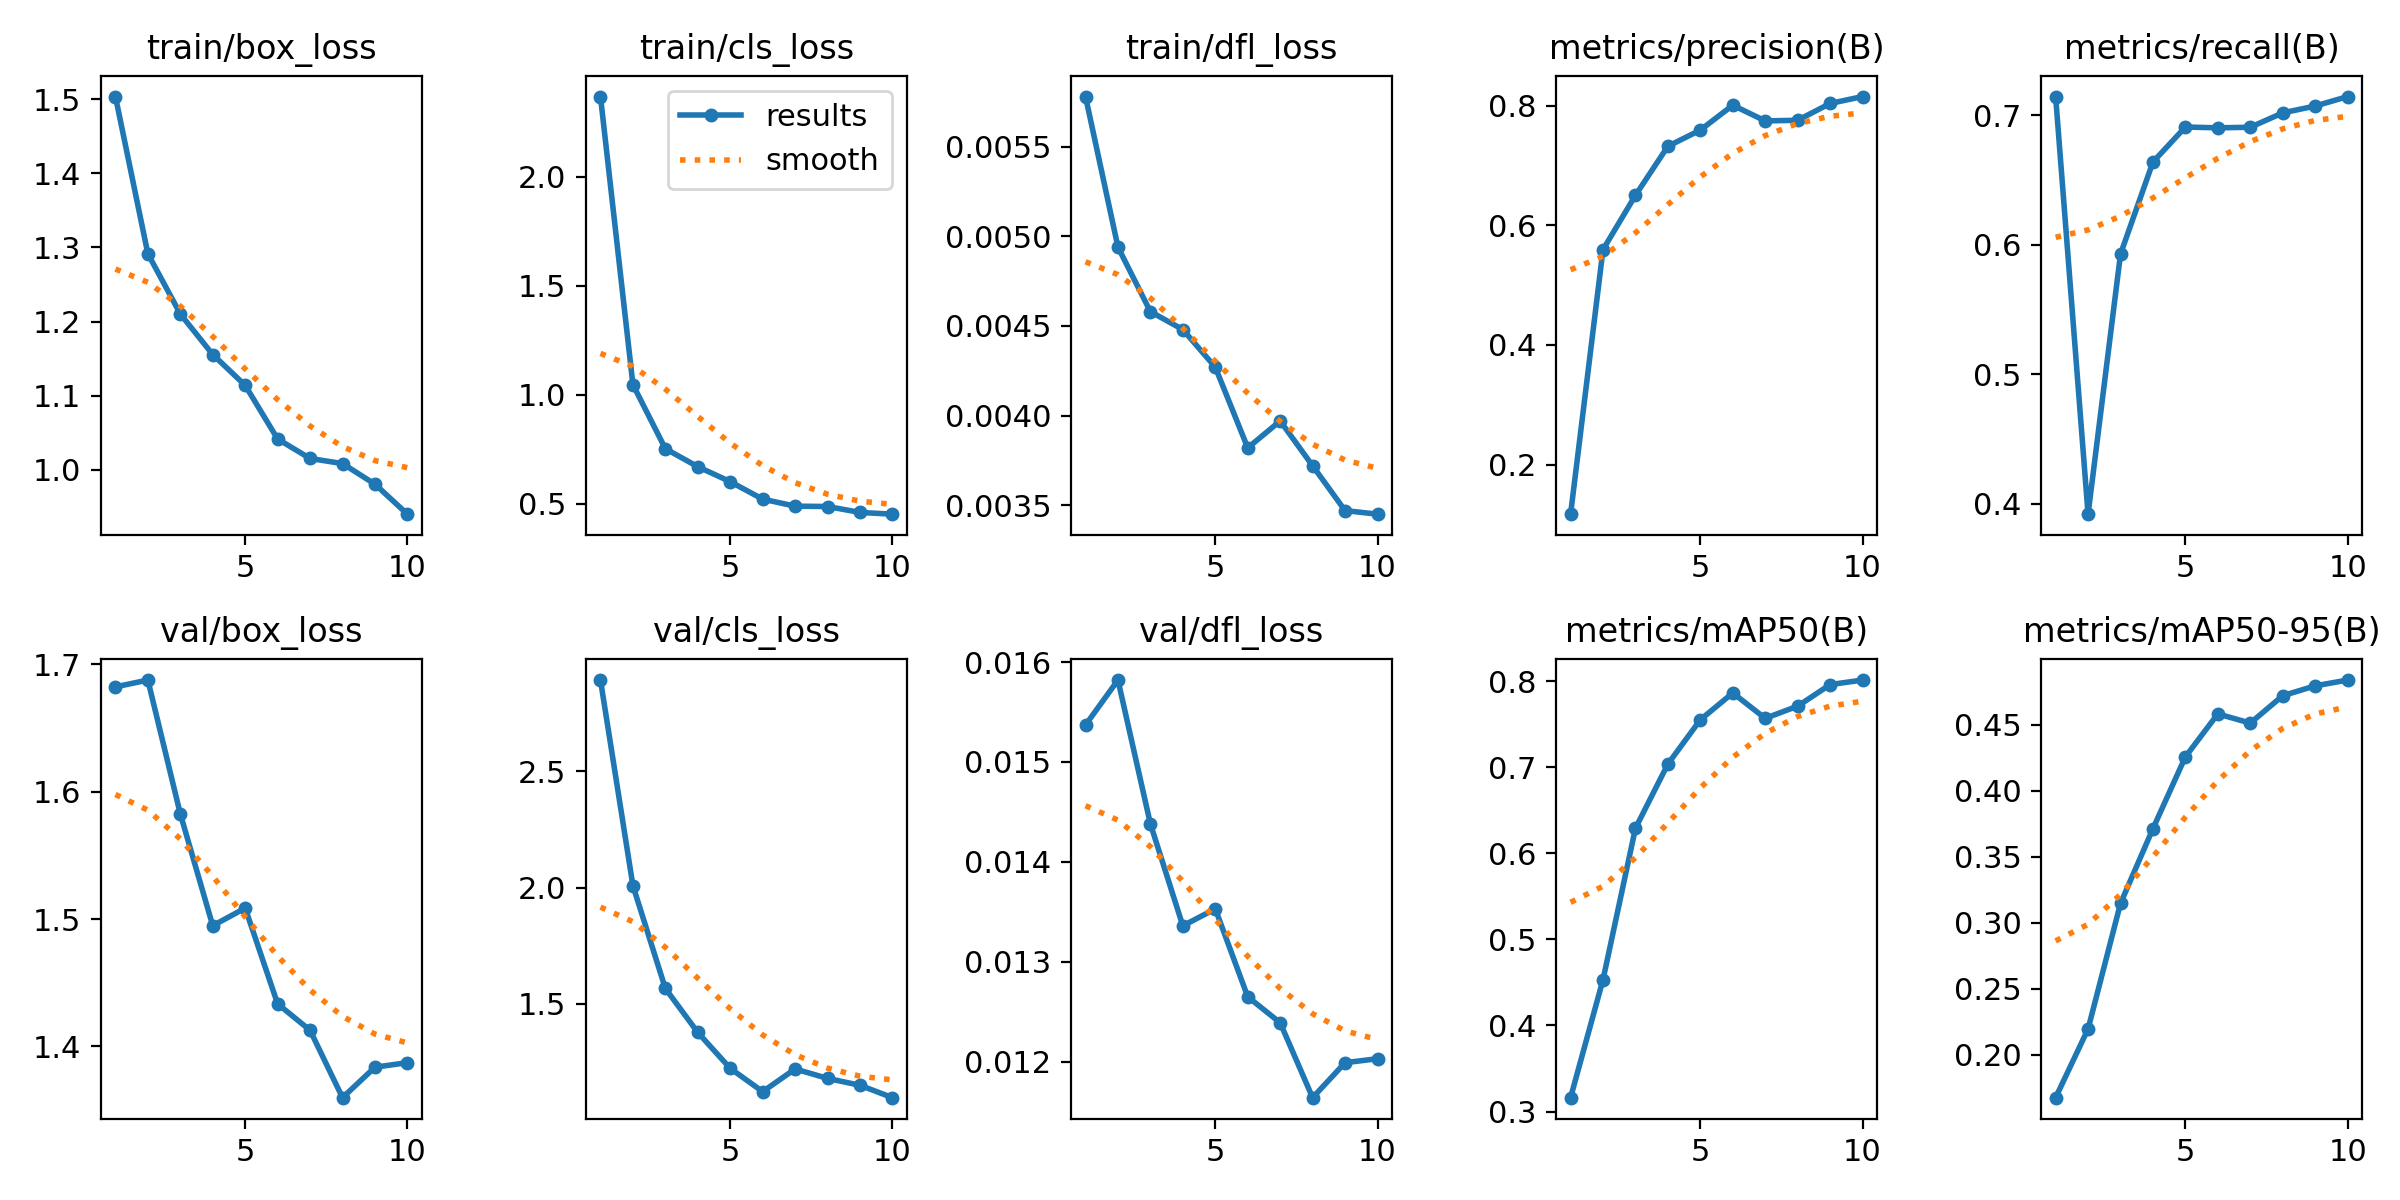

The data file committed next to this chart (first rows):
epoch, time, train/box_loss, train/cls_loss, train/dfl_loss, metrics/precision(B), metrics/recall(B), metrics/mAP50(B), metrics/mAP50-95(B), val/box_loss, val/cls_loss, val/dfl_loss, lr/pg0, lr/pg1, lr/pg2
1, 4.737, 1.504, 2.369, 0.00578, 0.1173, 0.7144, 0.3161, 0.1675, 1.682, 2.893, 0.01537, 0.00023, 0.00023, 0.07723
2, 8.305, 1.292, 1.046, 0.00494, 0.5594, 0.3918, 0.4532, 0.2195, 1.688, 2.009, 0.01582, 0.0004235, 0.0004235, 0.05342
3, 11.65, 1.21, 0.7518, 0.00458, 0.65, 0.5926, 0.629, 0.3147, 1.583, 1.566, 0.01438, 0.0005694, 0.0005694, 0.02957
4, 14.98, 1.155, 0.669, 0.00448, 0.732, 0.6638, 0.7036, 0.3714, 1.495, 1.377, 0.01336, 0.0006678, 0.0006678, 0.005668
5, 18.26, 1.114, 0.6003, 0.00427, 0.759, 0.6908, 0.755, 0.4258, 1.509, 1.223, 0.01353, 0.000604, 0.000604, 0.000604
6, 21.52, 1.041, 0.5201, 0.00382, 0.8005, 0.6902, 0.7862, 0.4584, 1.433, 1.122, 0.01265, 0.000505, 0.000505, 0.000505
7, 24.96, 1.015, 0.4879, 0.00397, 0.7743, 0.6906, 0.7567, 0.4514, 1.413, 1.22, 0.01239, 0.000406, 0.000406, 0.000406
8, 28.13, 1.008, 0.4862, 0.00372, 0.7754, 0.7017, 0.7708, 0.4721, 1.36, 1.179, 0.01164, 0.000307, 0.000307, 0.000307
9, 31.42, 0.9804, 0.459, 0.00347, 0.8034, 0.707, 0.7958, 0.4796, 1.384, 1.15, 0.01199, 0.000208, 0.000208, 0.000208
10, 34.71, 0.9399, 0.4511, 0.00345, 0.815, 0.7143, 0.8011, 0.484, 1.387, 1.096, 0.01203, 0.000109, 0.000109, 0.000109
